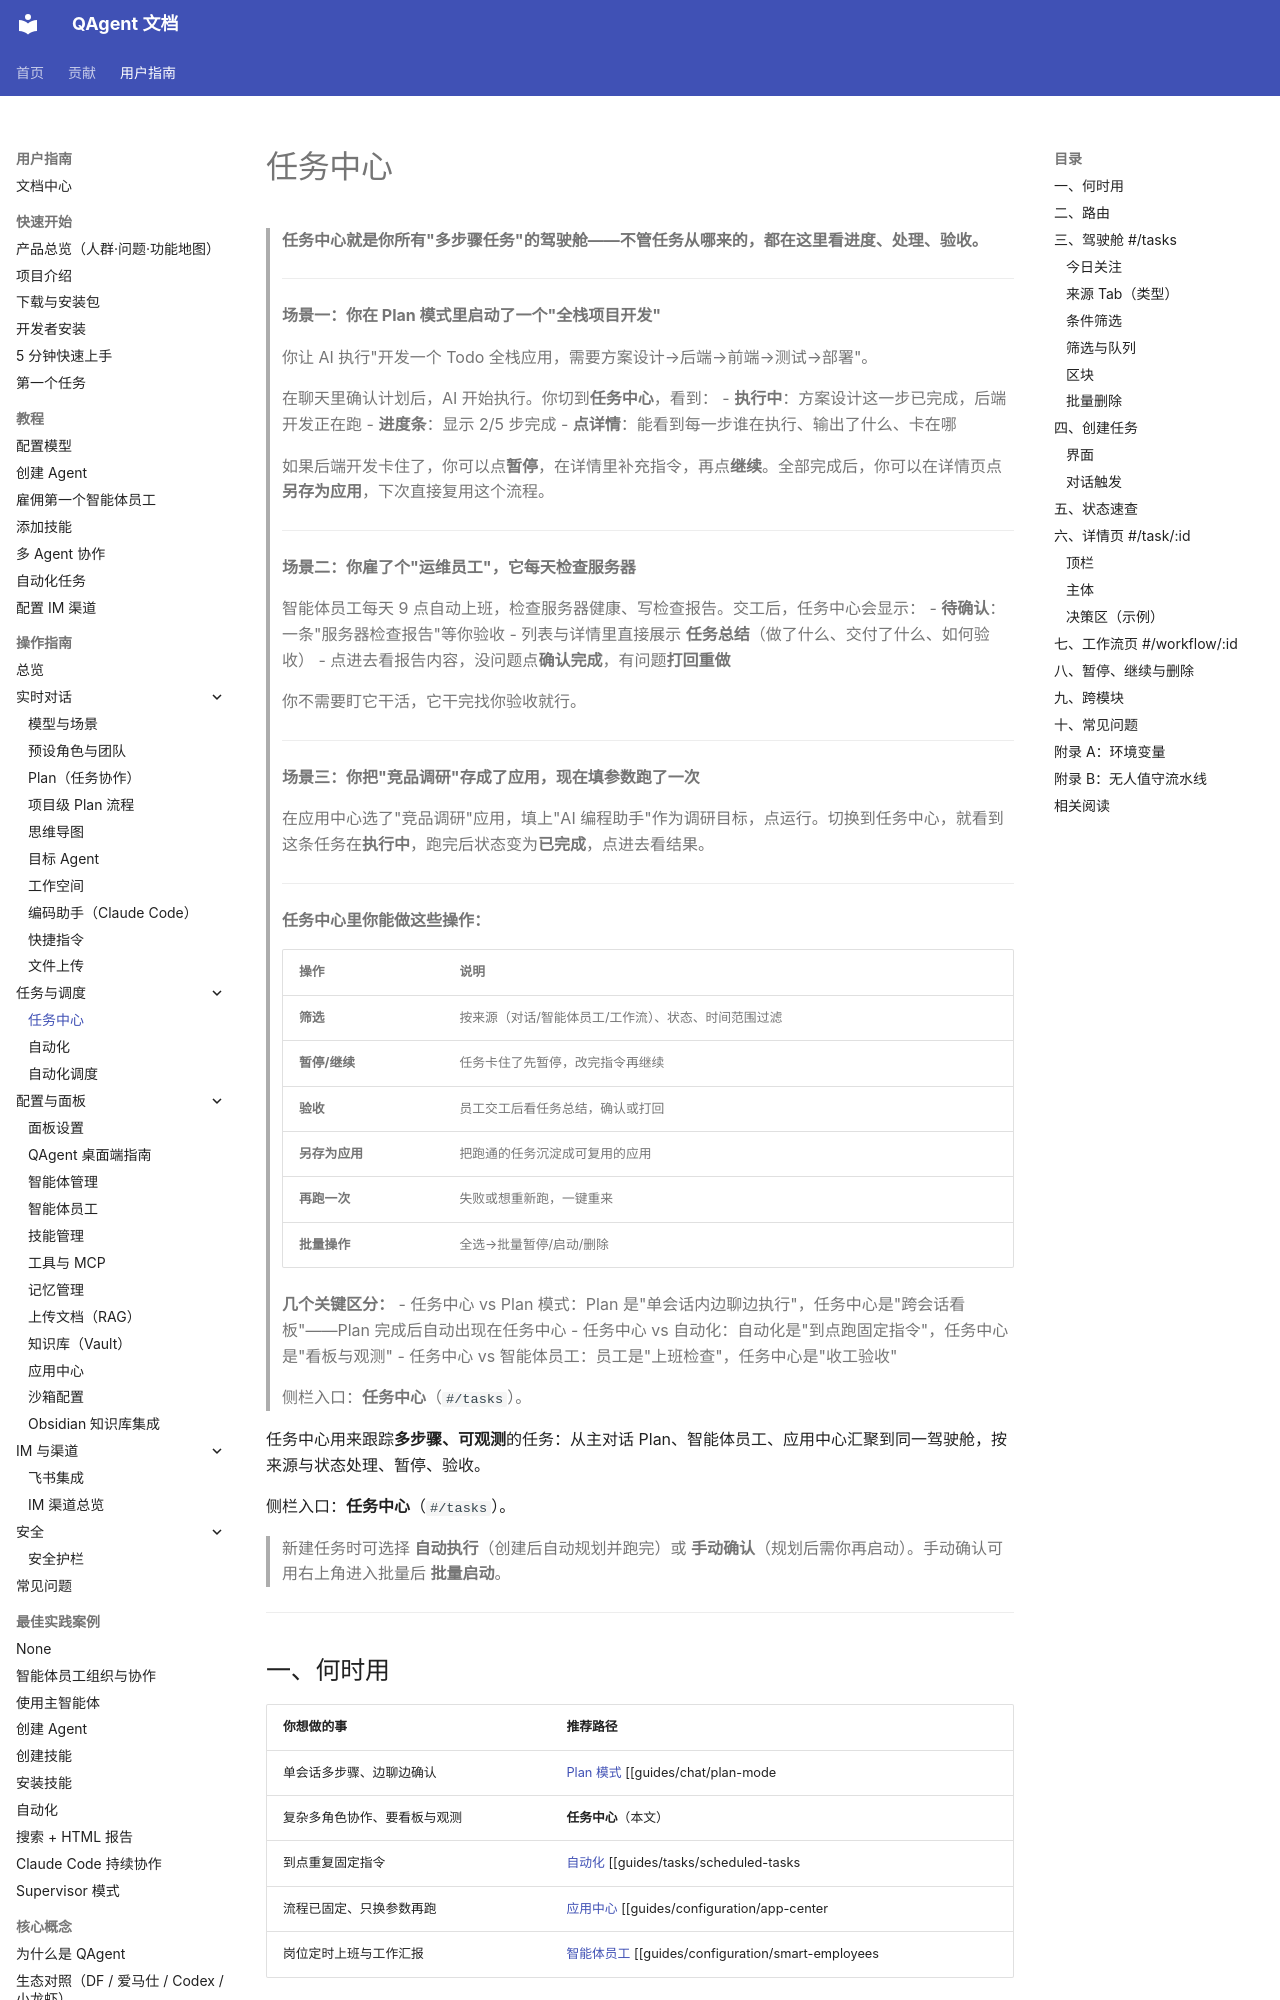

repository: wangjiaquangithub/QAgent · page: user/guides/tasks/task-center/index.html · generator: mkdocs

# 任务中心

> **任务中心就是你所有"多步骤任务"的驾驶舱——不管任务从哪来的，都在这里看进度、处理、验收。**
>
> ---
>
> **场景一：你在 Plan 模式里启动了一个"全栈项目开发"**
>
> 你让 AI 执行"开发一个 Todo 全栈应用，需要方案设计→后端→前端→测试→部署"。
>
> 在聊天里确认计划后，AI 开始执行。你切到**任务中心**，看到：
> - **执行中**：方案设计这一步已完成，后端开发正在跑
> - **进度条**：显示 2/5 步完成
> - **点详情**：能看到每一步谁在执行、输出了什么、卡在哪
>
> 如果后端开发卡住了，你可以点**暂停**，在详情里补充指令，再点**继续**。全部完成后，你可以在详情页点**另存为应用**，下次直接复用这个流程。
>
> ---
>
> **场景二：你雇了个"运维员工"，它每天检查服务器**
>
> 智能体员工每天 9 点自动上班，检查服务器健康、写检查报告。交工后，任务中心会显示：
> - **待确认**：一条"服务器检查报告"等你验收
> - 列表与详情里直接展示 **任务总结**（做了什么、交付了什么、如何验收）
> - 点进去看报告内容，没问题点**确认完成**，有问题**打回重做**
>
> 你不需要盯它干活，它干完找你验收就行。
>
> ---
>
> **场景三：你把"竞品调研"存成了应用，现在填参数跑了一次**
>
> 在应用中心选了"竞品调研"应用，填上"AI 编程助手"作为调研目标，点运行。切换到任务中心，就看到这条任务在**执行中**，跑完后状态变为**已完成**，点进去看结果。
>
> ---
>
> **任务中心里你能做这些操作：**
>
> | 操作 | 说明 |
> |------|------|
> | **筛选** | 按来源（对话/智能体员工/工作流）、状态、时间范围过滤 |
> | **暂停/继续** | 任务卡住了先暂停，改完指令再继续 |
> | **验收** | 员工交工后看任务总结，确认或打回 |
> | **另存为应用** | 把跑通的任务沉淀成可复用的应用 |
> | **再跑一次** | 失败或想重新跑，一键重来 |
> | **批量操作** | 全选→批量暂停/启动/删除 |
>
> **几个关键区分：**
> - 任务中心 vs Plan 模式：Plan 是"单会话内边聊边执行"，任务中心是"跨会话看板"——Plan 完成后自动出现在任务中心
> - 任务中心 vs 自动化：自动化是"到点跑固定指令"，任务中心是"看板与观测"
> - 任务中心 vs 智能体员工：员工是"上班检查"，任务中心是"收工验收"
>
> 侧栏入口：**任务中心**（`#/tasks`）。

任务中心用来跟踪**多步骤、可观测**的任务：从主对话 Plan、智能体员工、应用中心汇聚到同一驾驶舱，按来源与状态处理、暂停、验收。

侧栏入口：**任务中心**（`#/tasks`）。

> 新建任务时可选择 **自动执行**（创建后自动规划并跑完）或 **手动确认**（规划后需你再启动）。手动确认可用右上角进入批量后 **批量启动**。

---
